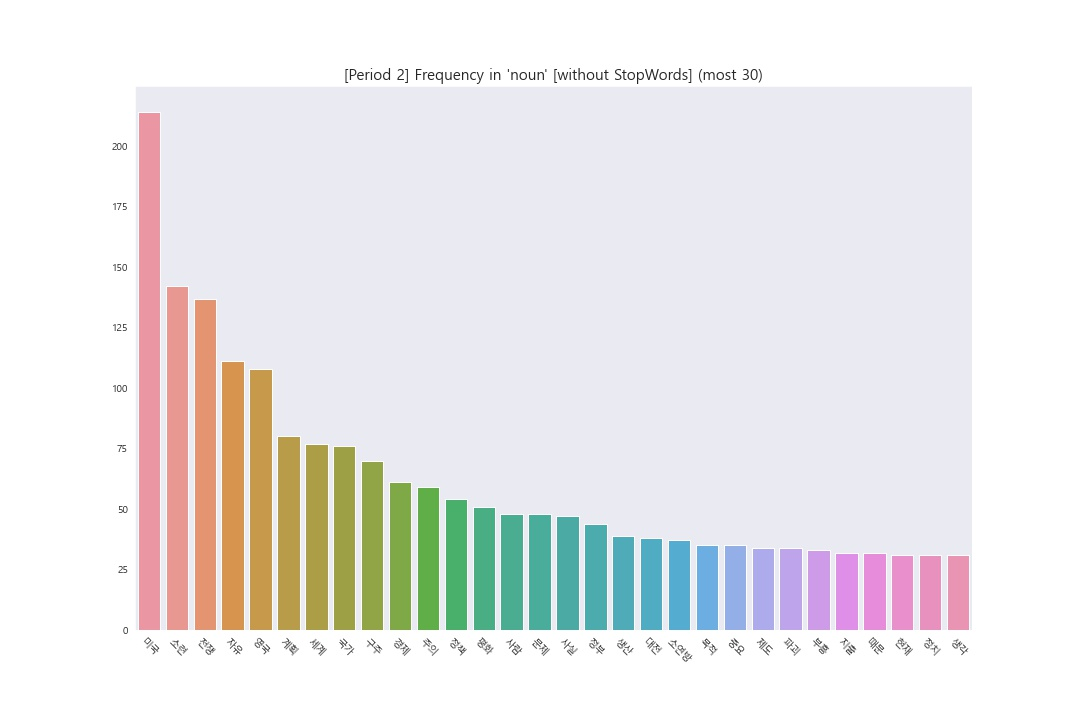

The table this chart was drawn from, first rows:
Term, Frequency
미국, 214
소련, 142
전쟁, 137
자유, 111
영국, 108
계획, 80
세계, 77
국가, 76
구주, 70
경제, 61
주의, 59
정책, 54
평화, 51
사람, 48
문제, 48
사실, 47
정부, 44
생산, 39
대전, 38
소연방, 37
목적, 35
중요, 35
제도, 34
파괴, 34
부흥, 33
지출, 32
때문, 32
현재, 31
정치, 31
생각, 31
